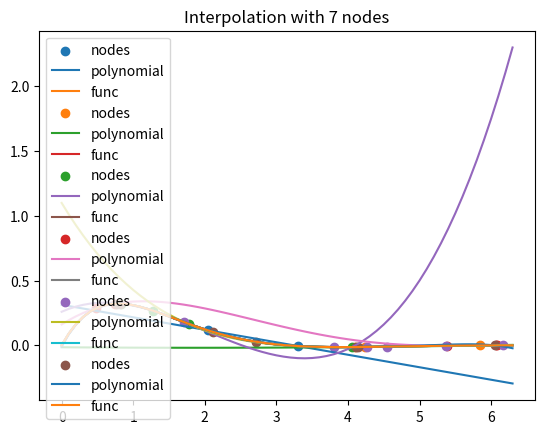

Recreate this plot in Python.
import numpy as np
import matplotlib.pyplot as plt
import random

def LagrangePolynomial(X, Y, x0):
    N = len(X)
    S = 0
    for i in range(N):
        mul = 1
        for j in range(N):
            if i != j:
                mul *= (x0 - X[j]) / (X[i] - X[j])
        S += Y[i] * mul
    return S

# function for interpolation
def f(x):
    return np.exp(-x) * np.sin(x)

if __name__ == "__main__":
    
    # boundaries
    a = 0
    b = 2 * np.pi

    # step for split points
    h = 0.1
    
    for i in range(2, 8):
        # create the random nodes
        x0 = np.array([random.uniform(a, b) for _ in range(i)])
        # function values in nodes
        y0 = f(x0)
    
        x = np.arange(a, b + h, h)

        plt.scatter(x0, y0, label = "nodes")
        plt.plot(x, LagrangePolynomial(x0, y0, x), label = "polynomial")
        plt.plot(x, f(x), label = "func")

        plt.legend()
        plt.title(f"Interpolation with {i} nodes")
        plt.show()
